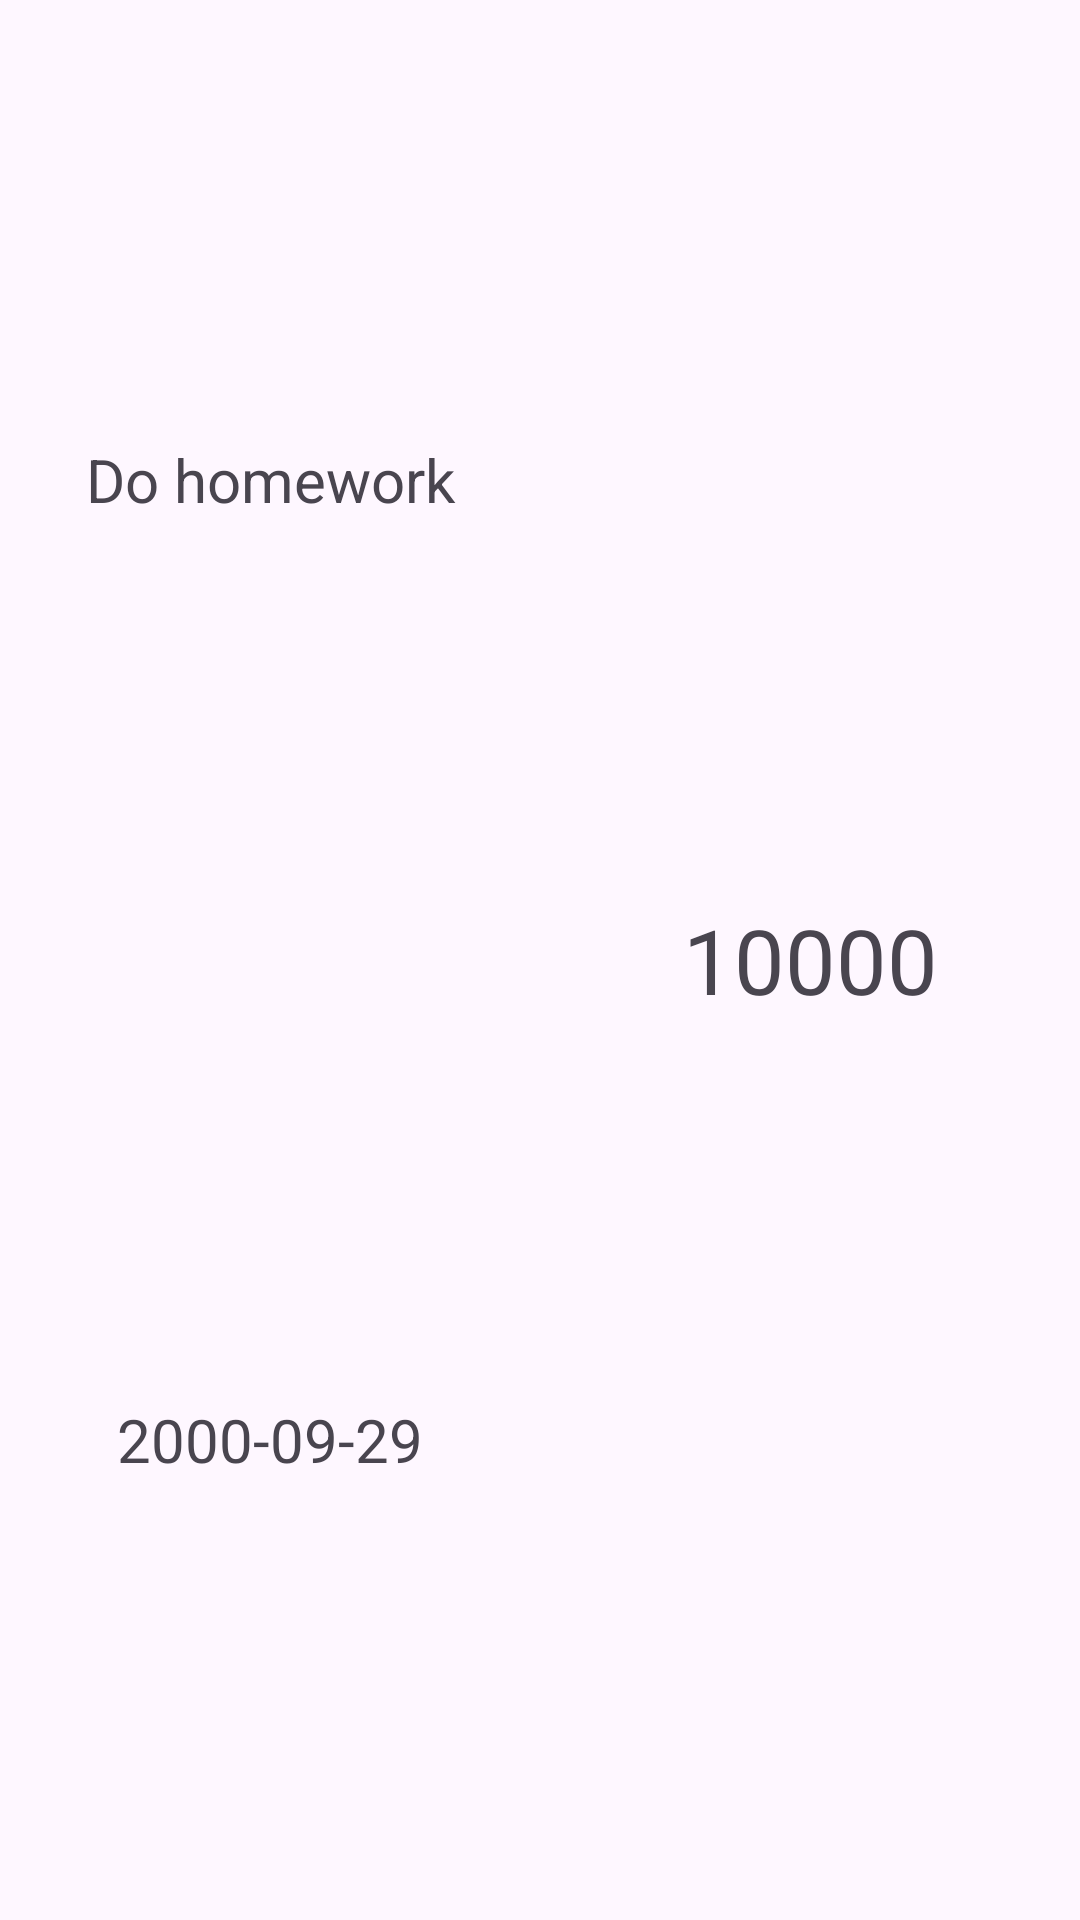

Android layout source for this screen:
<!-- AndroidManifest.xml: application theme Theme.ErrandForPoints -->
<!-- res/layout/errand_listview.xml -->
<?xml version="1.0" encoding="utf-8"?>
<LinearLayout xmlns:android="http://schemas.android.com/apk/res/android"
    android:layout_width="match_parent"
    android:layout_height="match_parent">

    <LinearLayout
        android:layout_width="match_parent"
        android:layout_height="match_parent"
        android:orientation="vertical"
        android:layout_weight="1">

        <TextView
            android:id="@+id/listErrandName"
            android:layout_width="match_parent"
            android:layout_height="wrap_content"
            android:layout_weight="1"
            android:textAlignment="center"
            android:gravity="center"
            android:text="Do homework"
            android:textSize="20dp"

            />

        <TextView
            android:id="@+id/listErrandDate"
            android:layout_width="match_parent"
            android:layout_height="wrap_content"
            android:layout_weight="1"
            android:text="2000-09-29"
            android:textAlignment="center"
            android:textSize="20dp"
            android:gravity="center"/>

    </LinearLayout>

    <TextView
        android:id="@+id/listErrandPoint"
        android:layout_width="match_parent"
        android:layout_height="match_parent"
        android:layout_weight="1"
        android:text="10000"
        android:textAlignment="center"
        android:textSize="30dp"
        android:gravity="center"/>

</LinearLayout>
<!-- resources referenced by this layout -->
<resources>
  <style name="Theme.ErrandForPoints" parent="Base.Theme.ErrandForPoints" />
  <style name="Base.Theme.ErrandForPoints" parent="Theme.Material3.DayNight.NoActionBar">
          
          
      </style>
</resources>
